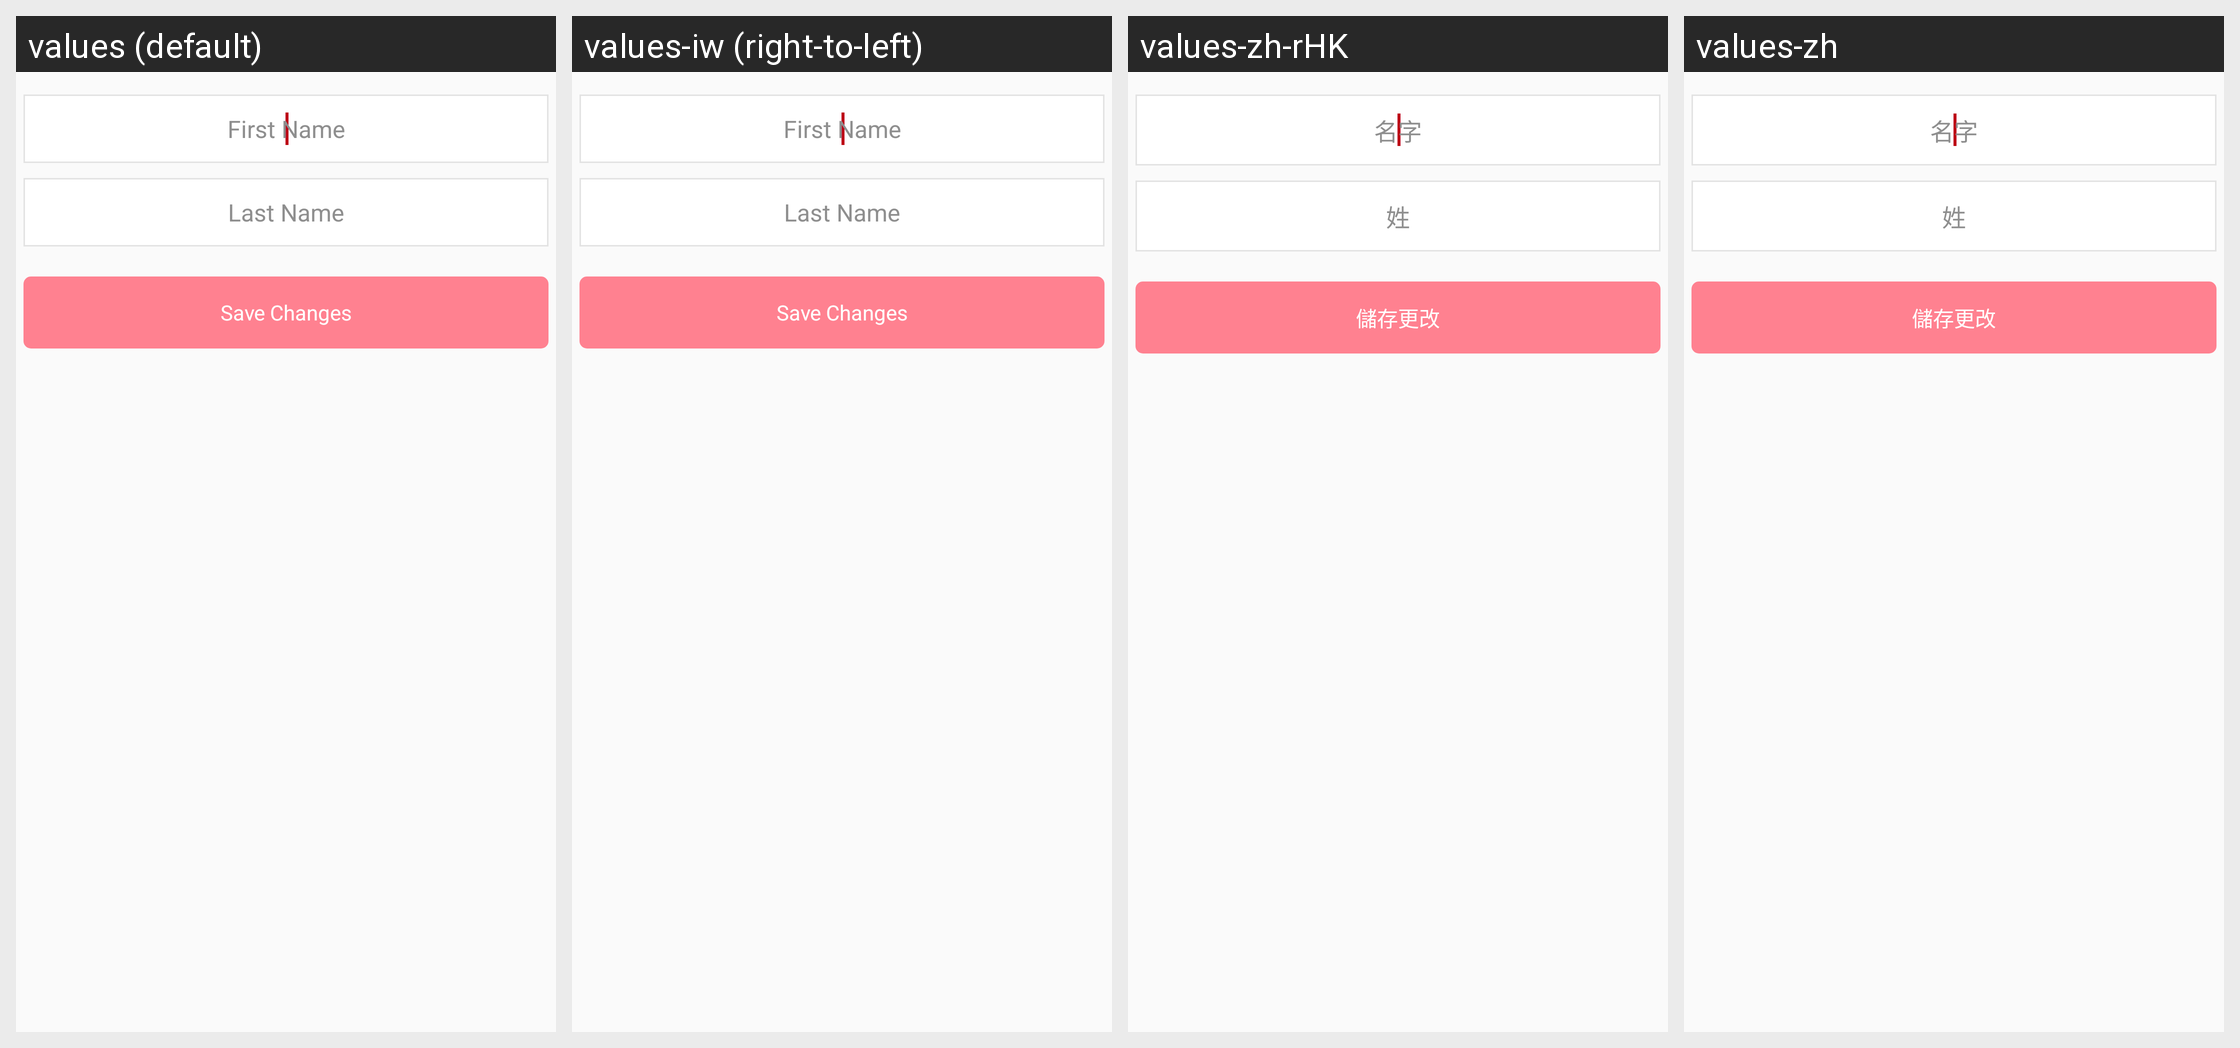

Here is an Android app screen in its default locale and in the app's own translations. Write out the translated-string differences for the strings that appear on this screen.
Android screen res/layout/fragment_lite_change_user_name.xml rendered under 4 locales, left to right: values (default), values-iw (right-to-left), values-zh-rHK, values-zh. Device: Nexus 5 (rendered at 1080×1920; each locale shown at half size, 540×960, under a caption strip naming it); theme AppTheme.
Other locales in the repository, not shown: values-af, values-am, values-ar, values-bg, values-ca, values-cs, values-da, values-de, values-el, values-en-rGB, values-es, values-es-rUS, values-fa, values-fi, values-fr, values-fr-rCA, values-hi, values-hr, values-hu, values-in, values-it, values-ja, values-ko, values-lt, values-lv, values-nl, values-pl, values-pt-rPT, values-ro, values-ru, values-sk, values-sl, values-sr, values-sv, values-sw, values-th, values-tr, values-uk, values-vi, values-zh-rCN, values-zh-rTW, values-zu.
Strings drawn on this screen, with the default value and each locale's value (text and hints the layout hard-codes, and strings that could not be matched under every locale, appear in the picture but are not listed):

lite_hint_first_name
  values: First Name
  values-iw: First Name  [not translated; the default value is used]
  values-zh-rHK: 名字
  values-zh: 名字

lite_hint_last_name
  values: Last Name
  values-iw: Last Name  [not translated; the default value is used]
  values-zh-rHK: 姓
  values-zh: 姓

lite_btn_save_changes
  values: Save Changes
  values-iw: Save Changes  [not translated; the default value is used]
  values-zh-rHK: 儲存更改
  values-zh: 儲存更改
